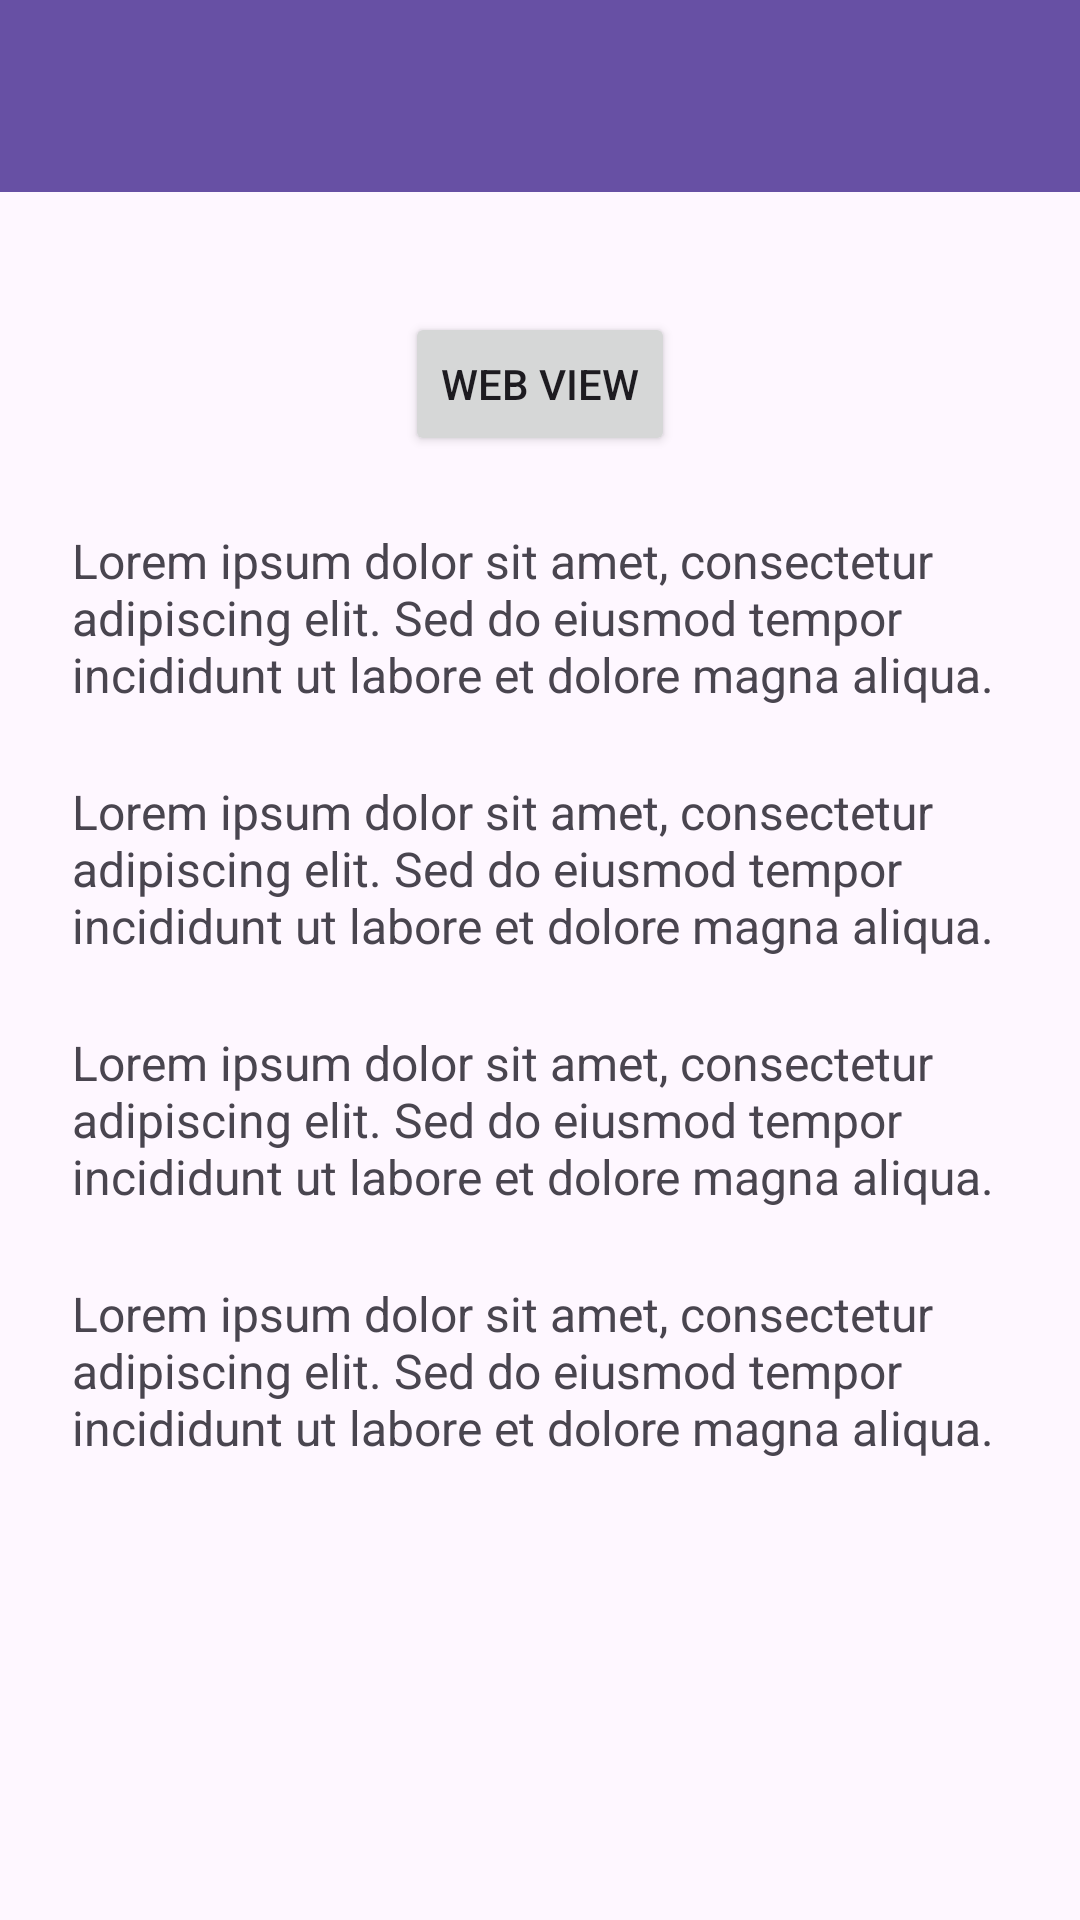

Write the Android layout XML for this screen, with the resource values it uses.
<!-- AndroidManifest.xml: application theme Theme.BungaApps -->
<!-- res/layout/activity_fifth.xml -->
<?xml version="1.0" encoding="utf-8"?>
<androidx.coordinatorlayout.widget.CoordinatorLayout
    xmlns:android="http://schemas.android.com/apk/res/android"
    xmlns:app="http://schemas.android.com/apk/res-auto"
    xmlns:tools="http://schemas.android.com/tools"
    android:id="@+id/main"
    android:layout_width="match_parent"
    android:layout_height="match_parent"
    tools:context=".Home.pertemuan_5.FifthActivity">

    <com.google.android.material.appbar.AppBarLayout
        android:id="@+id/appBarLayout"
        android:layout_width="match_parent"
        android:layout_height="wrap_content"
        android:theme="@style/ThemeOverlay.AppCompat.Dark.ActionBar"
        android:elevation="0dp"
        app:layout_scrollFlags="scroll|enterAlways|snap">

        <androidx.appcompat.widget.Toolbar
            android:id="@+id/toolbar"
            android:layout_width="match_parent"
            android:layout_height="?attr/actionBarSize"
            android:background="?attr/colorPrimary"
            android:titleTextColor="@android:color/white"
            android:subtitleTextColor="@android:color/white"
            app:layout_scrollFlags="scroll|enterAlways" />

    </com.google.android.material.appbar.AppBarLayout>

    <androidx.core.widget.NestedScrollView
        android:layout_width="match_parent"
        android:layout_height="match_parent"
        android:padding="24dp"
        android:clipToPadding="false"
        app:layout_behavior="@string/appbar_scrolling_view_behavior">

        <LinearLayout
            android:layout_width="match_parent"
            android:layout_height="wrap_content"
            android:orientation="vertical"
            android:gravity="center_horizontal">

            <Button
                android:id="@+id/btnWebView"
                android:layout_width="wrap_content"
                android:layout_height="wrap_content"
                android:text="Web View"
                android:layout_marginTop="16dp"
                app:icon="@drawable/ic_arrow_back"
                app:iconGravity="textStart" />

            <TextView
                android:layout_width="match_parent"
                android:layout_height="wrap_content"
                android:text="Lorem ipsum dolor sit amet, consectetur adipiscing elit. Sed do eiusmod tempor incididunt ut labore et dolore magna aliqua."
                android:textSize="16sp"
                android:layout_marginTop="24dp" />

            <TextView
                android:layout_width="match_parent"
                android:layout_height="wrap_content"
                android:text="Lorem ipsum dolor sit amet, consectetur adipiscing elit. Sed do eiusmod tempor incididunt ut labore et dolore magna aliqua."
                android:textSize="16sp"
                android:layout_marginTop="24dp" />

            <TextView
                android:layout_width="match_parent"
                android:layout_height="wrap_content"
                android:text="Lorem ipsum dolor sit amet, consectetur adipiscing elit. Sed do eiusmod tempor incididunt ut labore et dolore magna aliqua."
                android:textSize="16sp"
                android:layout_marginTop="24dp" />

            <TextView
                android:layout_width="match_parent"
                android:layout_height="wrap_content"
                android:text="Lorem ipsum dolor sit amet, consectetur adipiscing elit. Sed do eiusmod tempor incididunt ut labore et dolore magna aliqua."
                android:textSize="16sp"
                android:layout_marginTop="24dp" />

        </LinearLayout>
    </androidx.core.widget.NestedScrollView>

</androidx.coordinatorlayout.widget.CoordinatorLayout>
<!-- resources referenced by this layout -->
<resources>
  <style name="Theme.BungaApps" parent="Base.Theme.BungaApps" />
  <style name="Base.Theme.BungaApps" parent="Theme.Material3.DayNight.NoActionBar">
          
          
      </style>
</resources>
